Photos from the image-classification dataset "dataset" in the GitHub repository ssenxl/train-ai. Its 14 classes are: SI0 back, SI0 front, reject, กระปอง train, กลอง train, ขวด train, ซองถง train, ฝา train, ฟอยด train, รปสนคาสำเรจ train, สตกเกอร train, แคปซล train, แบบฉลาก train, แบบถาด กลอง train.

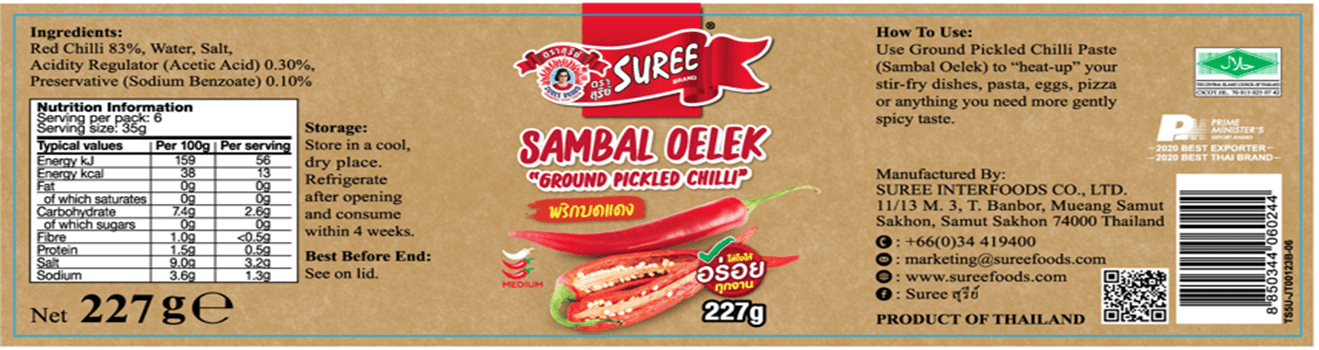
Label: แบบฉลาก train

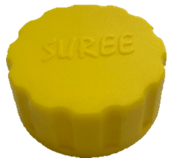
Label: ฝา train

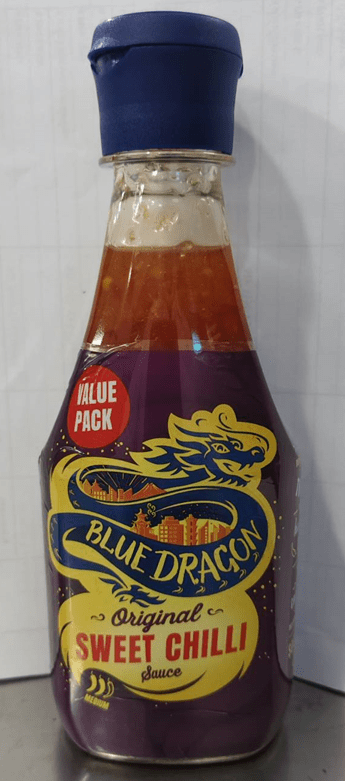
Label: รปสนคาสำเรจ train

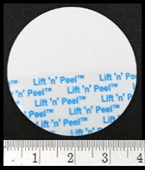
Label: ฟอยด train

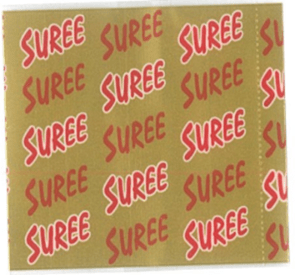
Label: แคปซล train

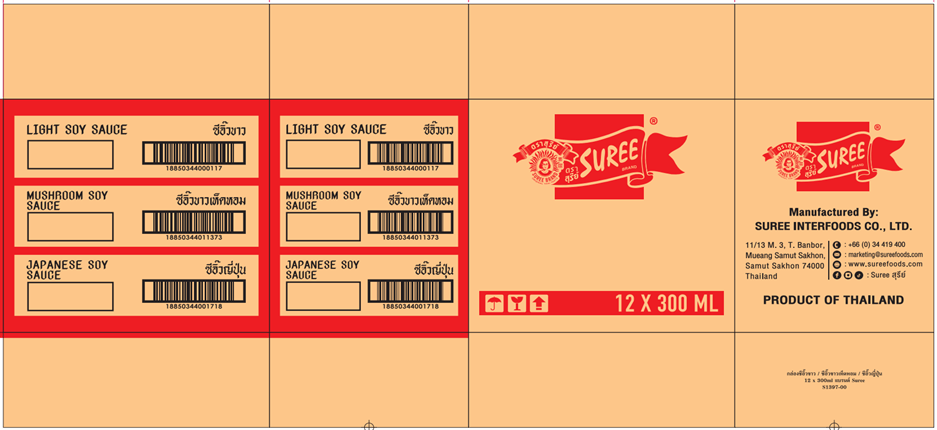
Label: แบบถาด กลอง train
